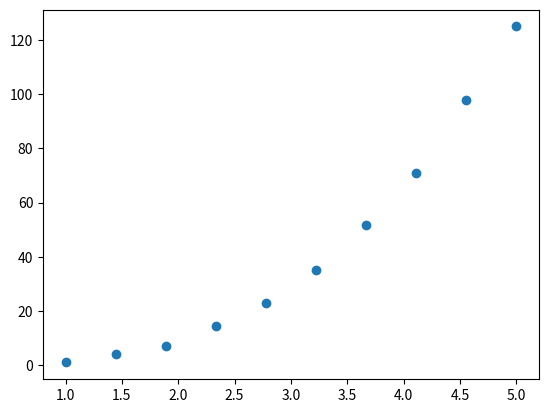

Reproduce this figure in Python.
import numpy as np 
import matplotlib.pyplot as plt 
from scipy.interpolate import interp1d


x=np.array([1,2,3,4,5])
y=np.array([1,8,27,64,125])

interp1d(x,y,kind='cubic')
x_new=np.linspace(1,5,10)
y_interp=np.interp(x_new,x,y)
#print(y_interp)

plt.scatter(x_new,y_interp)
plt.show()